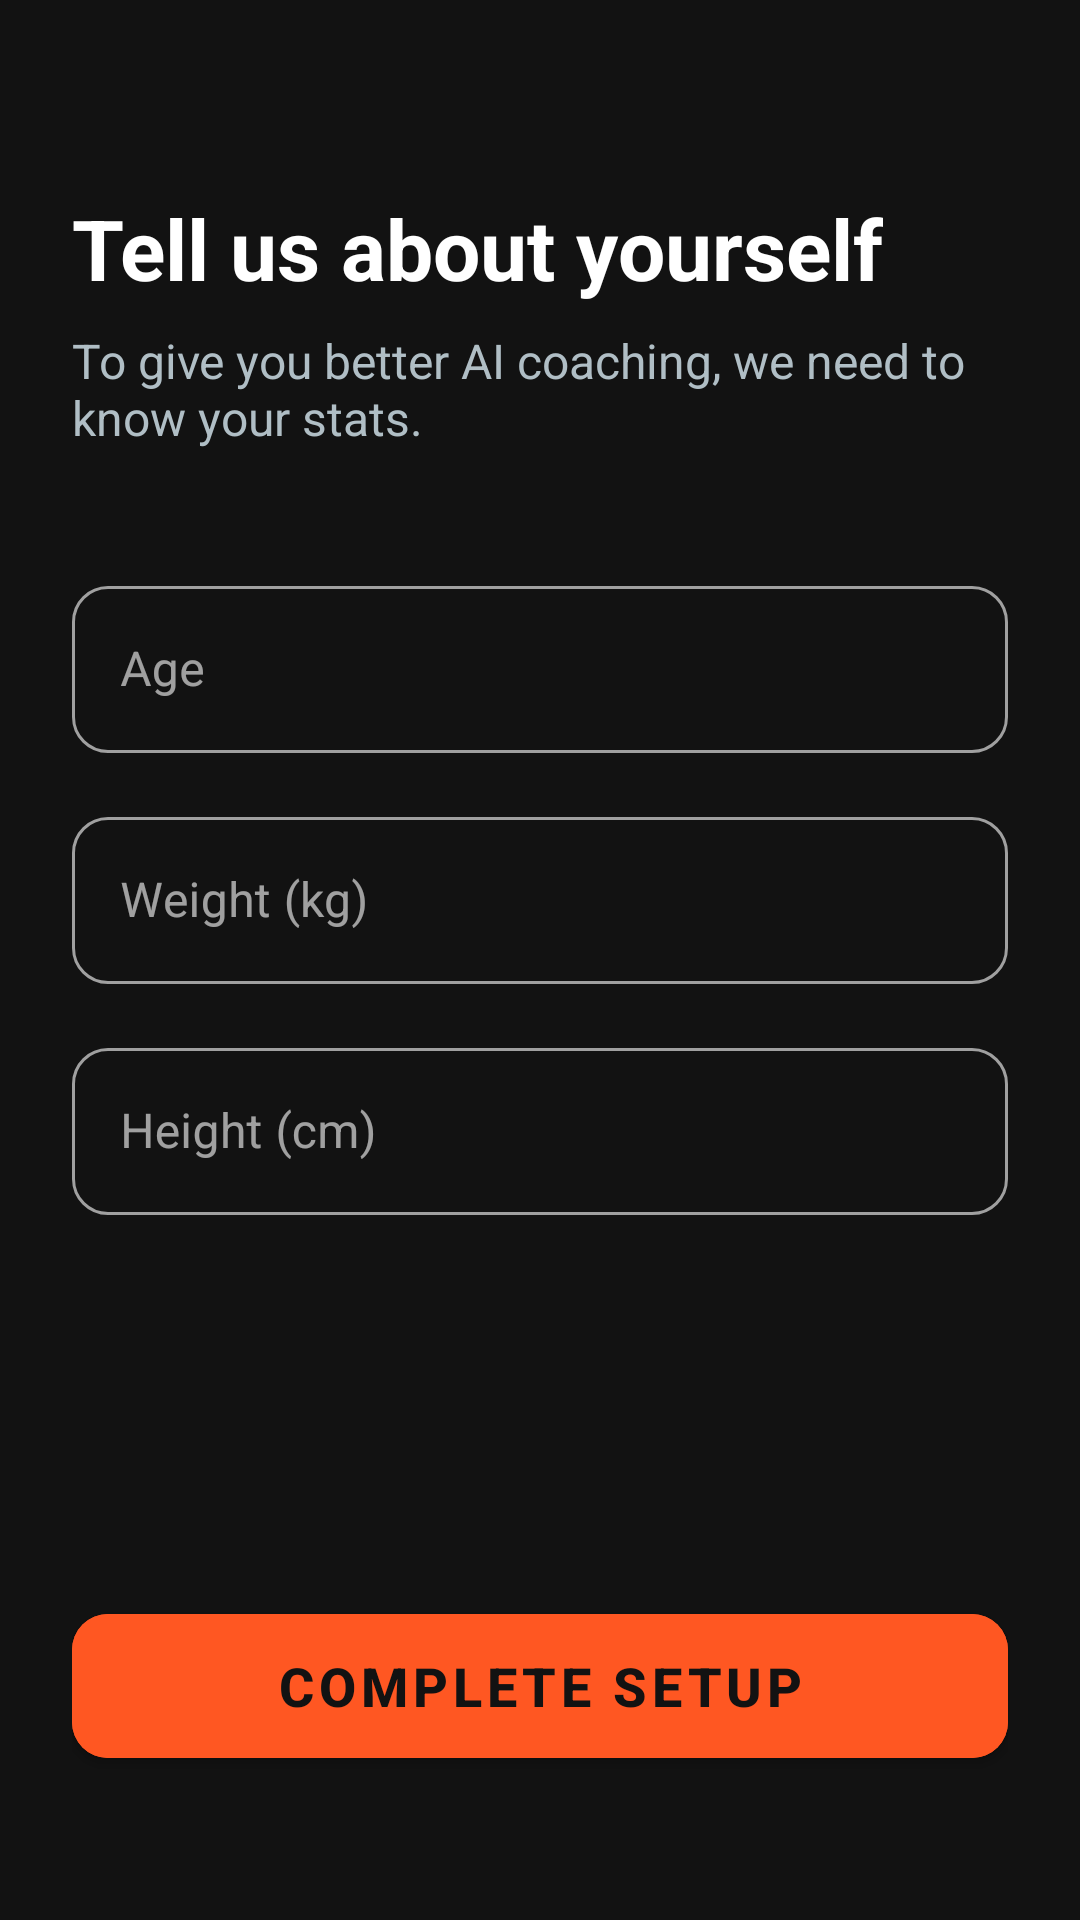

Write the Android layout XML for this screen, with the resource values it uses.
<!-- AndroidManifest.xml: application theme Theme.Gymrat -->
<!-- res/layout/fragment_setup_profile.xml -->
<?xml version="1.0" encoding="utf-8"?>
<ScrollView xmlns:android="http://schemas.android.com/apk/res/android"
    xmlns:app="http://schemas.android.com/apk/res-auto"
    android:layout_width="match_parent"
    android:layout_height="match_parent"
    android:background="@color/gym_background"
    android:fillViewport="true">

    <androidx.constraintlayout.widget.ConstraintLayout
        android:layout_width="match_parent"
        android:layout_height="wrap_content"
        android:padding="24dp">

        <TextView
            android:id="@+id/tvTitle"
            android:layout_width="wrap_content"
            android:layout_height="wrap_content"
            android:layout_marginTop="40dp"
            android:text="Tell us about yourself"
            android:textColor="@color/white"
            android:textSize="28sp"
            android:textStyle="bold"
            app:layout_constraintStart_toStartOf="parent"
            app:layout_constraintTop_toTopOf="parent" />

        <TextView
            android:id="@+id/tvSubtitle"
            android:layout_width="wrap_content"
            android:layout_height="wrap_content"
            android:layout_marginTop="8dp"
            android:text="To give you better AI coaching, we need to know your stats."
            android:textColor="@color/text_secondary"
            android:textSize="16sp"
            app:layout_constraintStart_toStartOf="parent"
            app:layout_constraintTop_toBottomOf="@id/tvTitle" />

        <LinearLayout
            android:id="@+id/inputContainer"
            android:layout_width="match_parent"
            android:layout_height="wrap_content"
            android:layout_marginTop="40dp"
            android:orientation="vertical"
            app:layout_constraintTop_toBottomOf="@id/tvSubtitle">

            <com.google.android.material.textfield.TextInputLayout
                android:layout_width="match_parent"
                android:layout_height="wrap_content"
                android:layout_marginBottom="16dp"
                android:hint="Age"
                style="@style/GymInputStyle">

                <com.google.android.material.textfield.TextInputEditText
                    android:id="@+id/etAge"
                    android:layout_width="match_parent"
                    android:layout_height="wrap_content"
                    android:inputType="number"
                    android:textColor="@color/white" />
            </com.google.android.material.textfield.TextInputLayout>

            <com.google.android.material.textfield.TextInputLayout
                android:layout_width="match_parent"
                android:layout_height="wrap_content"
                android:layout_marginBottom="16dp"
                android:hint="Weight (kg)"
                style="@style/GymInputStyle">

                <com.google.android.material.textfield.TextInputEditText
                    android:id="@+id/etWeight"
                    android:layout_width="match_parent"
                    android:layout_height="wrap_content"
                    android:inputType="numberDecimal"
                    android:textColor="@color/white" />
            </com.google.android.material.textfield.TextInputLayout>

            <com.google.android.material.textfield.TextInputLayout
                android:layout_width="match_parent"
                android:layout_height="wrap_content"
                android:hint="Height (cm)"
                style="@style/GymInputStyle">

                <com.google.android.material.textfield.TextInputEditText
                    android:id="@+id/etHeight"
                    android:layout_width="match_parent"
                    android:layout_height="wrap_content"
                    android:inputType="number"
                    android:textColor="@color/white" />
            </com.google.android.material.textfield.TextInputLayout>
        </LinearLayout>

        <com.google.android.material.button.MaterialButton
            android:id="@+id/btnContinue"
            android:layout_width="match_parent"
            android:layout_height="60dp"
            android:layout_marginBottom="24dp"
            android:layout_marginTop="32dp"
            android:backgroundTint="@color/gym_primary"
            android:text="Complete Setup"
            android:textColor="@color/gym_background"
            android:textSize="18sp"
            android:textStyle="bold"
            app:cornerRadius="12dp"
            app:layout_constraintBottom_toBottomOf="parent"
            app:layout_constraintEnd_toEndOf="parent"
            app:layout_constraintStart_toStartOf="parent"
            app:layout_constraintTop_toBottomOf="@+id/inputContainer"
            app:layout_constraintVertical_bias="1.0" />

        <ProgressBar
            android:id="@+id/progressBar"
            android:layout_width="30dp"
            android:layout_height="30dp"
            android:elevation="10dp"
            android:indeterminateTint="@color/gym_background"
            android:visibility="invisible"
            app:layout_constraintBottom_toBottomOf="@+id/btnContinue"
            app:layout_constraintEnd_toEndOf="@+id/btnContinue"
            app:layout_constraintStart_toStartOf="@+id/btnContinue"
            app:layout_constraintTop_toTopOf="@+id/btnContinue" />

    </androidx.constraintlayout.widget.ConstraintLayout>
</ScrollView>
<!-- resources referenced by this layout -->
<resources>
  <color name="gym_background">#121212</color>
  <color name="gym_primary">#FF5722</color>
  <color name="text_secondary">#B0BEC5</color>
  <color name="white">#FFFFFFFF</color>
  <style name="GymInputStyle" parent="Widget.MaterialComponents.TextInputLayout.OutlinedBox">
          <item name="boxStrokeColor">@color/selector_text_input</item>
  
          <item name="boxStrokeWidth">1dp</item>
          <item name="boxStrokeWidthFocused">2dp</item>
  
          <item name="hintTextColor">@color/gym_primary</item>
  
          <item name="android:textColorHint">#99FFFFFF</item>
  
          <item name="boxCornerRadiusTopStart">12dp</item>
          <item name="boxCornerRadiusTopEnd">12dp</item>
          <item name="boxCornerRadiusBottomStart">12dp</item>
          <item name="boxCornerRadiusBottomEnd">12dp</item>
      </style>
  <style name="Theme.Gymrat" parent="Theme.MaterialComponents.DayNight.NoActionBar">
          <item name="colorPrimary">@color/gym_primary</item>
          <item name="colorPrimaryVariant">@color/gym_primary</item>
          <item name="colorOnPrimary">@color/white</item>
  
          <item name="colorSecondary">@color/gym_secondary</item>
          <item name="colorOnSecondary">@color/white</item>
  
          <item name="android:statusBarColor">@color/gym_background</item>
          <item name="android:windowLightStatusBar">false</item>
      </style>
  <color name="gym_secondary">#212121</color>
</resources>
